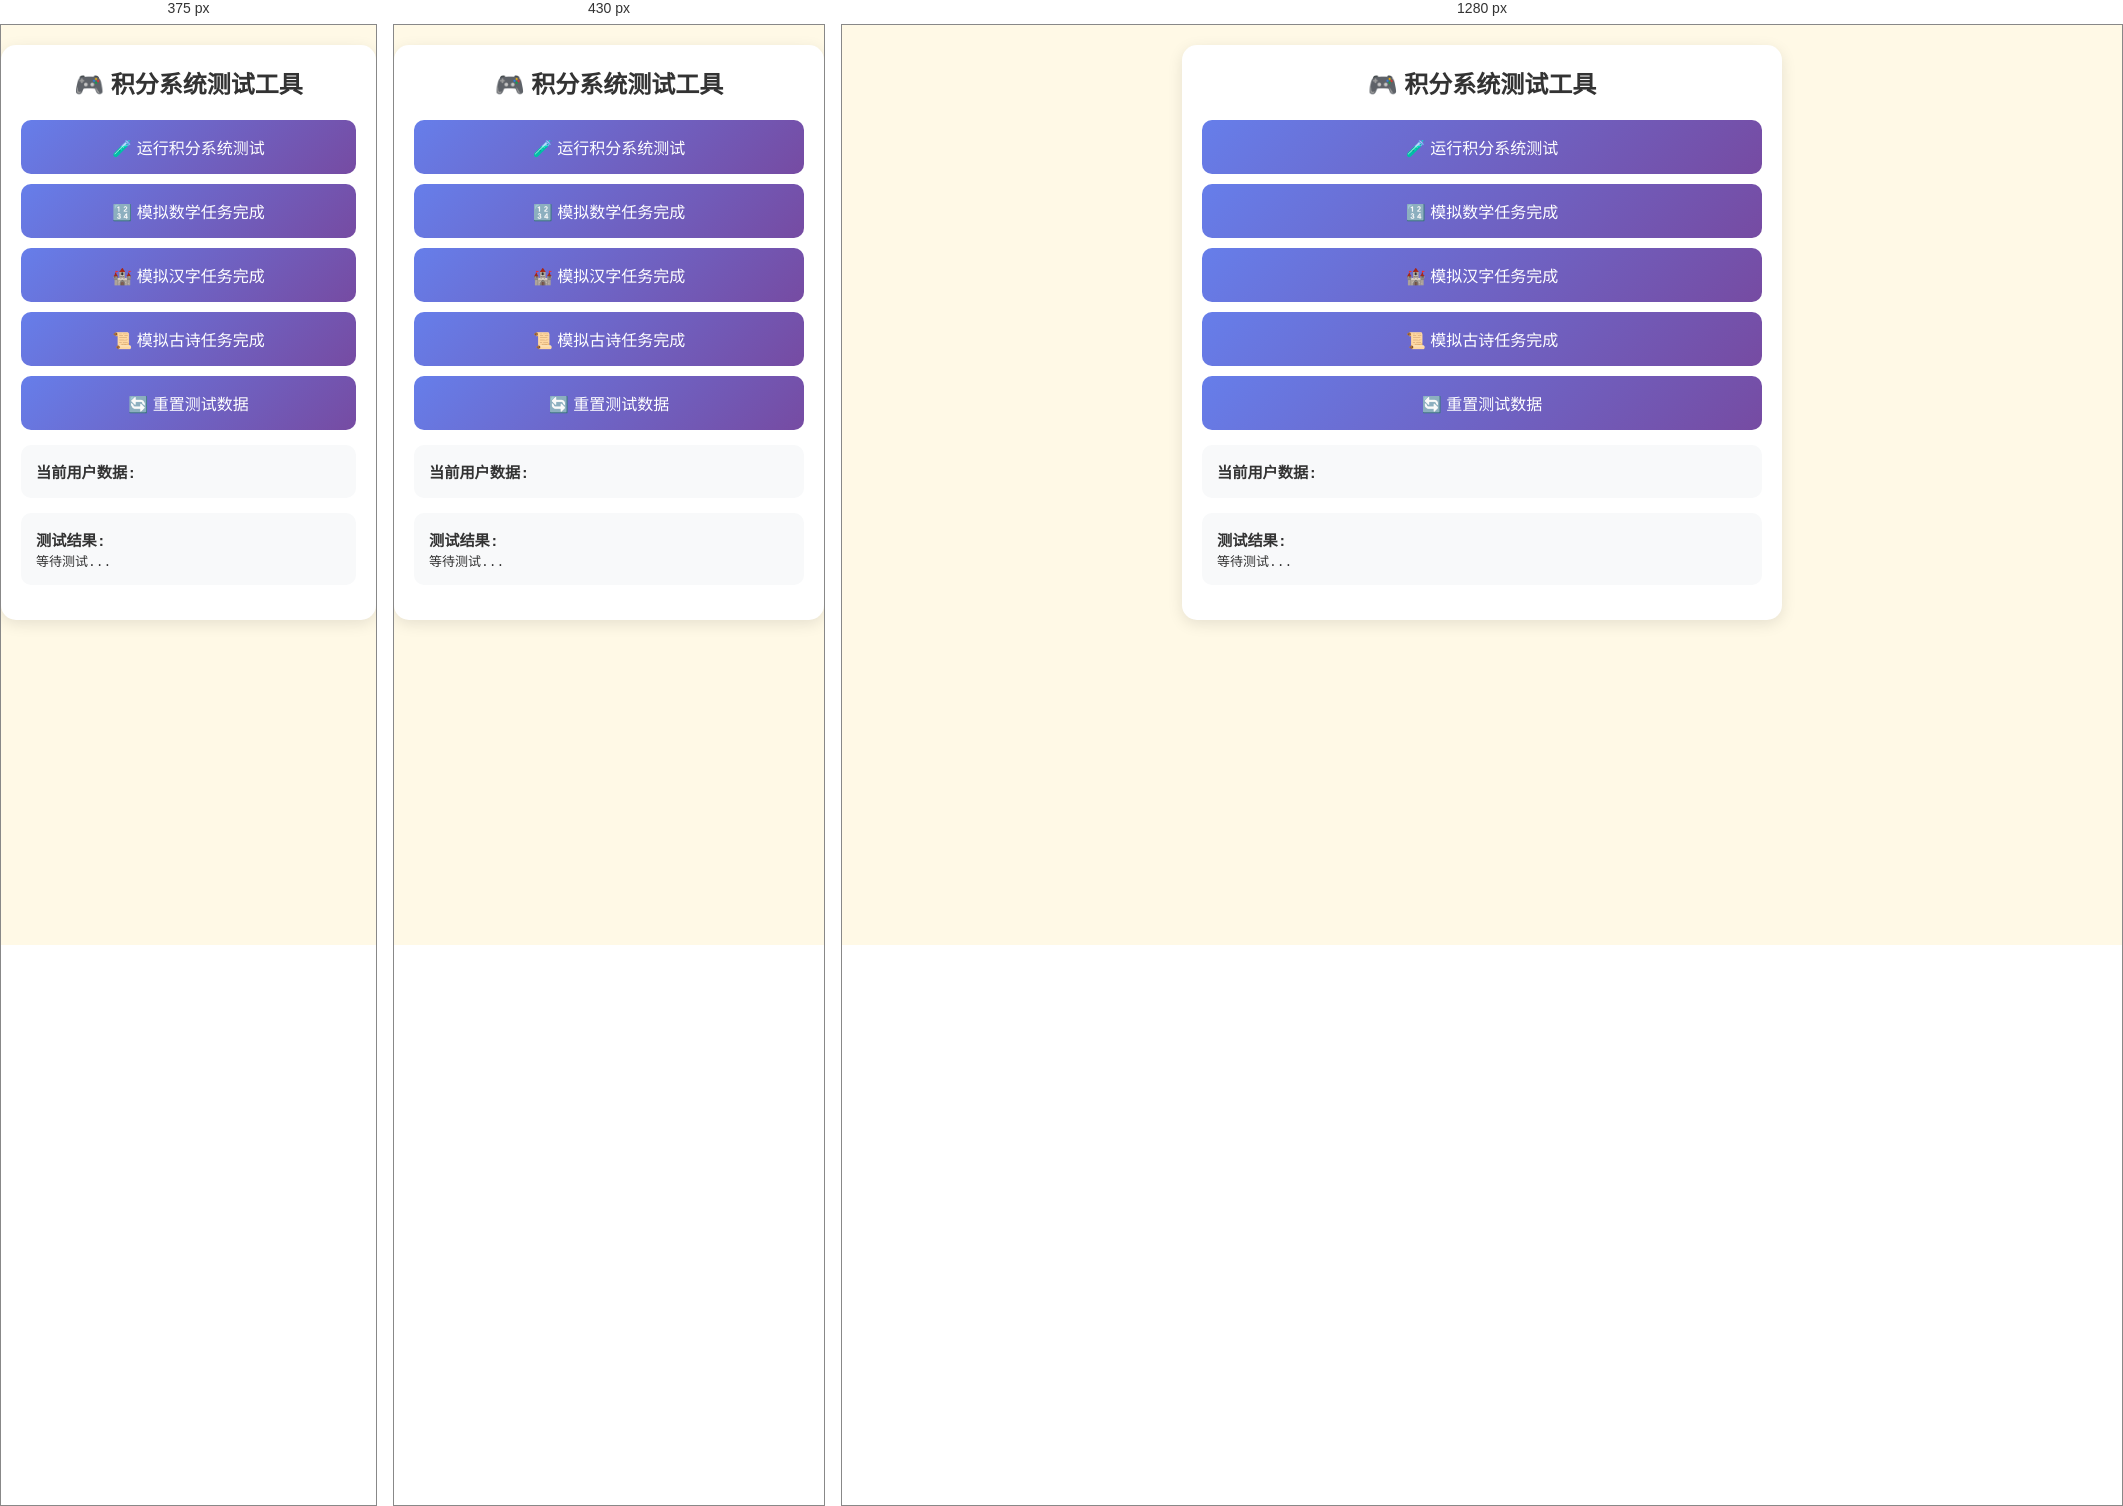
Rendered at 375 px, 430 px and 1280 px, left to right.

<!-- file: test-points.html -->
<!DOCTYPE html>
<html lang="zh-CN">
<head>
    <meta charset="UTF-8">
    <meta name="viewport" content="width=device-width, initial-scale=1.0">
    <title>积分系统测试 - 小小学习家</title>
    <link rel="stylesheet" href="styles.css">
    <style>
        .test-container {
            max-width: 600px;
            margin: 20px auto;
            padding: 20px;
            background: white;
            border-radius: 15px;
            box-shadow: 0 4px 15px rgba(0,0,0,0.1);
        }
        .test-btn {
            display: block;
            width: 100%;
            margin: 10px 0;
            padding: 15px;
            background: linear-gradient(135deg, #667eea 0%, #764ba2 100%);
            color: white;
            border: none;
            border-radius: 10px;
            font-size: 16px;
            cursor: pointer;
            transition: all 0.3s ease;
        }
        .test-btn:hover {
            transform: translateY(-2px);
            box-shadow: 0 6px 20px rgba(102, 126, 234, 0.4);
        }
        .result-display {
            background: #f8f9fa;
            padding: 15px;
            border-radius: 10px;
            margin: 15px 0;
            font-family: monospace;
        }
        h2 {
            color: #333;
            text-align: center;
            margin-bottom: 20px;
        }
    </style>
</head>
<body>
    <div class="test-container">
        <h2>🎮 积分系统测试工具</h2>

        <button class="test-btn" onclick="runPointsTest()">🧪 运行积分系统测试</button>
        <button class="test-btn" onclick="simulateTaskCompletion('math')">🔢 模拟数学任务完成</button>
        <button class="test-btn" onclick="simulateTaskCompletion('chinese')">🏰 模拟汉字任务完成</button>
        <button class="test-btn" onclick="simulateTaskCompletion('poem')">📜 模拟古诗任务完成</button>
        <button class="test-btn" onclick="resetTestData()">🔄 重置测试数据</button>

        <div class="result-display">
            <h3>当前用户数据:</h3>
            <pre id="userDataDisplay"></pre>
        </div>

        <div class="result-display">
            <h3>测试结果:</h3>
            <div id="testResults">等待测试...</div>
        </div>
    </div>

    <script src="app.js"></script>
    <script src="points.js"></script>
    <script src="pet.js"></script>
    <script>
        function runPointsTest() {
            const results = [];

            try {
                // 测试1: 检查pointsSystem实例
                if (typeof pointsSystem !== 'undefined') {
                    results.push('✅ pointsSystem模块加载成功');
                } else {
                    results.push('❌ pointsSystem模块加载失败');
                }

                // 测试2: 检查用户数据结构
                if (userData && userData.points) {
                    results.push('✅ 用户积分数据结构正确');
                } else {
                    results.push('❌ 用户积分数据结构错误');
                }

                // 测试3: 检查宠物数据结构
                if (userData && userData.pets && userData.pets.length > 0) {
                    results.push('✅ 宠物数据结构正确');
                } else {
                    results.push('❌ 宠物数据结构错误');
                }

                // 测试4: 测试积分计算
                const testPoints = pointsSystem.calculateTaskPoints('math', {
                    stars: 3,
                    accuracy: 85,
                    timeSpent: 120
                });
                results.push(`✅ 积分计算测试: ${testPoints}分`);

                // 测试5: 测试宠物成长
                petSystem.updateGrowth(50).then(result => {
                    if (result && result.expGained > 0) {
                        results.push(`✅ 宠物成长测试: 获得${result.expGained}经验`);
                    }
                });

                updateResults(results);

            } catch (error) {
                results.push(`❌ 测试失败: ${error.message}`);
                updateResults(results);
            }
        }

        function simulateTaskCompletion(taskType) {
            const performance = {
                stars: Math.floor(Math.random() * 3) + 2, // 2-4星
                accuracy: 80 + Math.floor(Math.random() * 20), // 80-100%
                timeSpent: 60 + Math.floor(Math.random() * 180) // 1-4分钟
            };

            completeDailyTask(taskType, performance);

            const taskNames = {
                math: '数学',
                chinese: '汉字', 
                poem: '古诗'
            };

            showTestMessage(`已模拟完成${taskNames[taskType]}任务，获得积分！`);
        }

        function resetTestData() {
            // 重新加载数据以重置
            loadUserData();
            updateDisplay();

            showTestMessage('测试数据已重置');
        }

        function updateResults(results) {
            const resultsDiv = document.getElementById('testResults');
            resultsDiv.innerHTML = results.map(result =>
                `<div style="margin: 5px 0; padding: 8px; background: ${result.includes('✅') ? '#e8f5e8' : '#ffeaea'}; border-radius: 5px;">${result}</div>`
            ).join('');
        }

        function updateDisplay() {
            const userDataDisplay = document.getElementById('userDataDisplay');

            // 创建可复制的数据对象
            const displayData = {
                ...userData,
                pets: userData.pets ? [...userData.pets] : [],
                studyCalendar: [...userData.studyCalendar]
            };

            userDataDisplay.textContent = JSON.stringify(displayData, null, 2);
        }

        function showTestMessage(message) {
            const results = [`✅ ${message}`];
            updateResults(results);

            // 3秒后清除消息
            setTimeout(() => {
                const currentHTML = document.getElementById('testResults').innerHTML;
                const lines = currentHTML.split('<div>');
                if (lines.length <= 1) return;

                const withoutNewest = lines.slice(0, -1);
                document.getElementById('testResults').innerHTML = withoutNewest.join('<div>');
            }, 3000);
        }

        // 初始化显示
        document.addEventListener('DOMContentLoaded', function() {
            updateDisplay();

            // 设置定时器持续更新显示
            setInterval(updateDisplay, 1000);
        });
    </script>
</body>
</html>

/* @media block from styles.css */
@media (max-width: 380px) {
    .pinyin-grid,
    .chinese-grid,
    .alphabet-grid {
        grid-template-columns: repeat(3, 1fr);
    }

    .number-grid {
        grid-template-columns: repeat(4, 1fr);
    }
}

/* @media block from styles.css */
@media (min-width: 481px) {
    #app {
        box-shadow: 0 0 30px rgba(0,0,0,0.2);
    }
}

/* @media block from styles.css */
@media (max-width: 380px) {
    .chinese-grid {
        grid-template-columns: repeat(4, 1fr);
    }
    
    .op-btn, .level-btn {
        padding: 6px 10px;
        font-size: 12px;
    }
    
    .range-btn {
        padding: 6px 10px;
        font-size: 12px;
    }
}